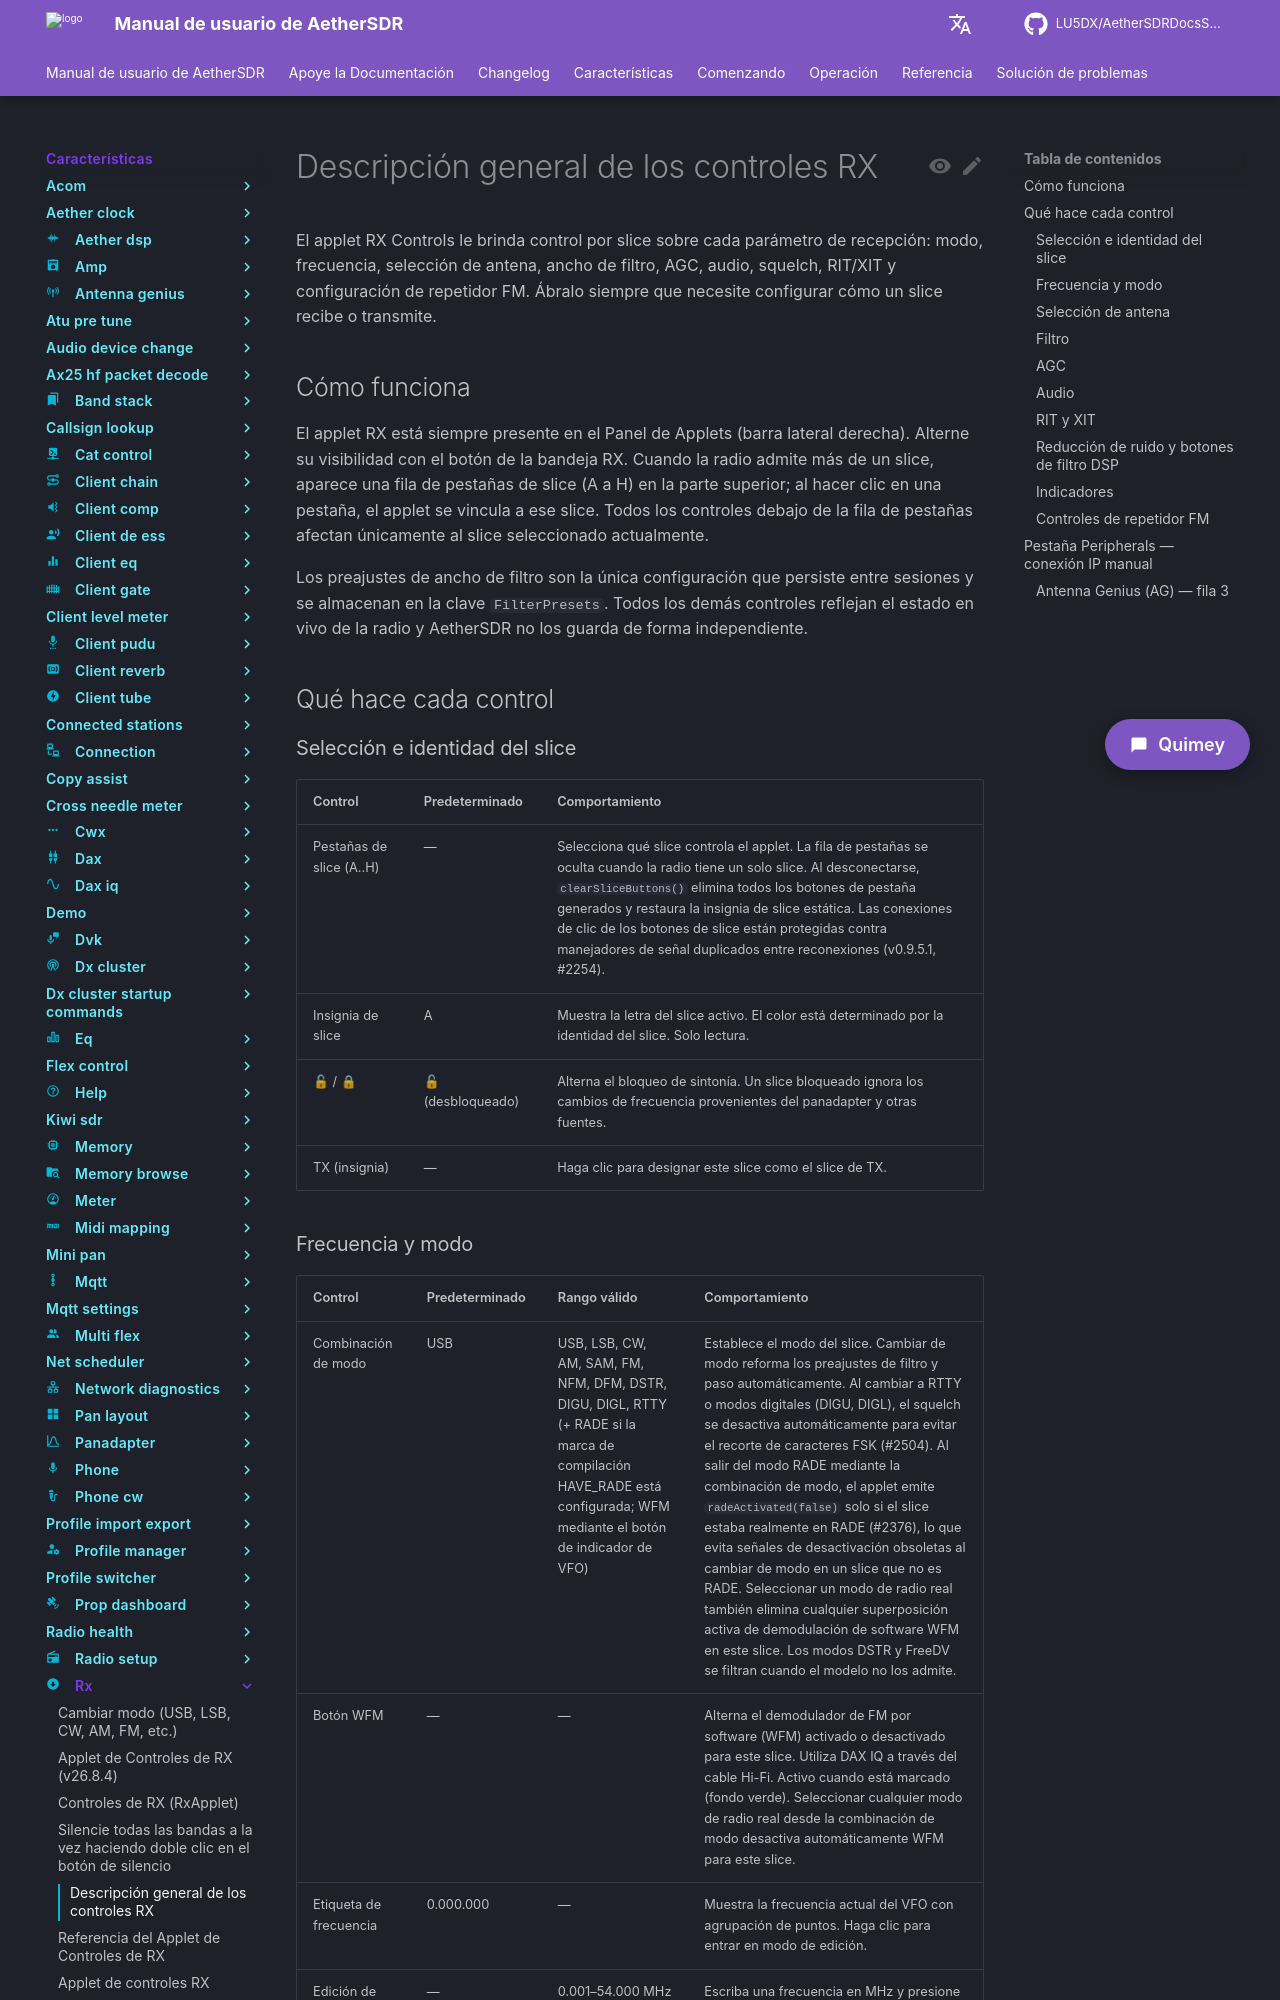

repository: LU5DX/AetherSDRDocsSpanish · page: 26.8.4/features/rx/overview/index.html · generator: mkdocs

# Descripción general de los controles RX

El applet RX Controls le brinda control por slice sobre cada parámetro de recepción: modo, frecuencia, selección de antena, ancho de filtro, AGC, audio, squelch, RIT/XIT y configuración de repetidor FM. Ábralo siempre que necesite configurar cómo un slice recibe o transmite.

## Cómo funciona

El applet RX está siempre presente en el Panel de Applets (barra lateral derecha). Alterne su visibilidad con el botón de la bandeja RX. Cuando la radio admite más de un slice, aparece una fila de pestañas de slice (A a H) en la parte superior; al hacer clic en una pestaña, el applet se vincula a ese slice. Todos los controles debajo de la fila de pestañas afectan únicamente al slice seleccionado actualmente.

Los preajustes de ancho de filtro son la única configuración que persiste entre sesiones y se almacenan en la clave `FilterPresets`. Todos los demás controles reflejan el estado en vivo de la radio y AetherSDR no los guarda de forma independiente.

## Qué hace cada control

### Selección e identidad del slice

| Control | Predeterminado | Comportamiento |
|---|---|---|
| Pestañas de slice (A..H) | — | Selecciona qué slice controla el applet. La fila de pestañas se oculta cuando la radio tiene un solo slice. Al desconectarse, `clearSliceButtons()` elimina todos los botones de pestaña generados y restaura la insignia de slice estática. Las conexiones de clic de los botones de slice están protegidas contra manejadores de señal duplicados entre reconexiones (v0.9.5.1, #2254). |
| Insignia de slice | A | Muestra la letra del slice activo. El color está determinado por la identidad del slice. Solo lectura. |
| 🔓 / 🔒 | 🔓 (desbloqueado) | Alterna el bloqueo de sintonía. Un slice bloqueado ignora los cambios de frecuencia provenientes del panadapter y otras fuentes. |
| TX (insignia) | — | Haga clic para designar este slice como el slice de TX. |
